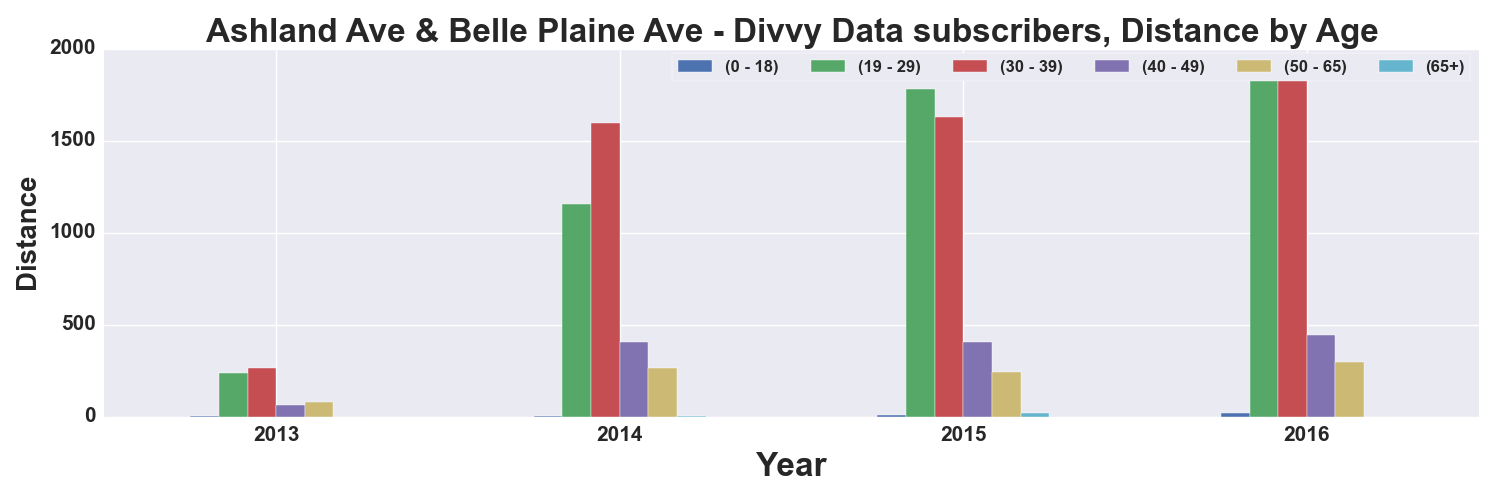

The table this chart was drawn from, first rows:
, START TIME YEAR, DISTANCE_Miles, DISTANCE_Miles, DISTANCE_Miles, DISTANCE_Miles, DISTANCE_Miles, DISTANCE_Miles
AGE_GROUP, , 0 - 18, 19 - 29, 30 - 39, 40 - 49, 50 - 65, 65+
0, 2013, 0.7531, 237.2, 263.8, 62.57, 77.72, 
1, 2014, 1.854, 1157, 1594, 406.1, 262.2, 3.876
2, 2015, 8.656, 1783, 1628, 406.1, 244.6, 17.42
3, 2016, 21.25, 1889, 1828, 443.4, 297.9, 
